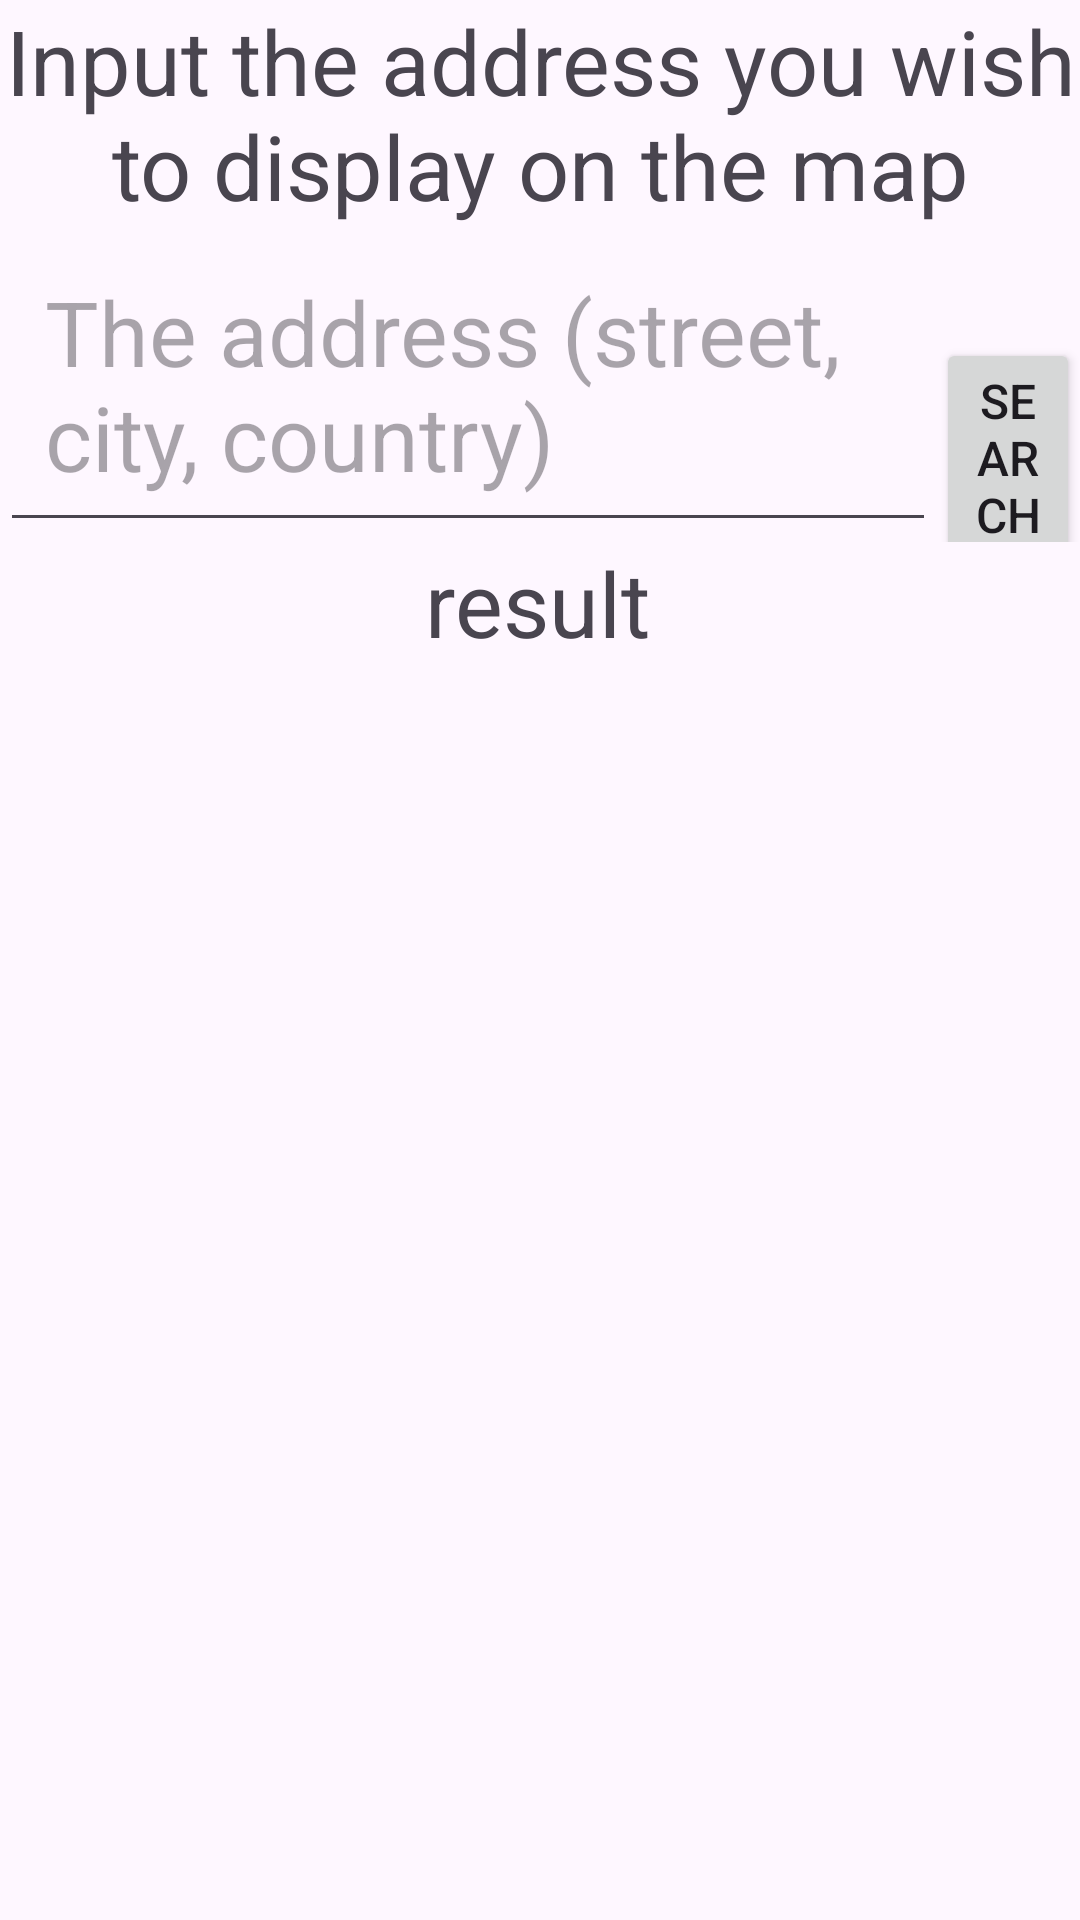

This screen was rendered from an Android layout file. Write that file and the resources it references.
<!-- AndroidManifest.xml: application theme Theme.Maps_Fragment_Example -->
<!-- res/layout/fragment_address.xml -->
<?xml version="1.0" encoding="utf-8"?>
<androidx.constraintlayout.widget.ConstraintLayout xmlns:android="http://schemas.android.com/apk/res/android"
    xmlns:app="http://schemas.android.com/apk/res-auto"
    xmlns:tools="http://schemas.android.com/tools"
    android:layout_width="match_parent"
    android:layout_height="match_parent"
    tools:context=".AddressFragment">

    
    <TextView
        android:id="@+id/tvAddressHead"
        android:layout_width="match_parent"
        android:layout_height="wrap_content"
        android:text="Input the address you wish to display on the map"
        android:textAlignment="center"
        android:textSize="30sp"
        app:layout_constraintBottom_toTopOf="@id/inputLayout"
        app:layout_constraintEnd_toEndOf="parent"
        app:layout_constraintStart_toStartOf="parent"
        app:layout_constraintTop_toTopOf="parent"
        app:layout_constraintVertical_bias="0.59000003"
        app:layout_constraintVertical_chainStyle="spread" />

    <LinearLayout
        android:id="@+id/inputLayout"
        android:layout_width="wrap_content"
        android:layout_height="wrap_content"
        android:orientation="horizontal"
        app:layout_constraintBottom_toTopOf="@id/geoResult"
        app:layout_constraintEnd_toEndOf="parent"
        app:layout_constraintHorizontal_bias="0.0"
        app:layout_constraintStart_toStartOf="parent"
        app:layout_constraintTop_toBottomOf="@+id/tvAddressHead">

        <EditText
            android:id="@+id/etAddress"
            android:layout_width="312dp"
            android:layout_height="wrap_content"
            android:hint="The address (street, city, country)"
            android:padding="15dp"
            android:textSize="30sp" />

        <Button
            android:id="@+id/searchBtn"
            android:textSize="16sp"
            android:layout_width="wrap_content"
            android:layout_height="wrap_content"
            android:text="Search" />
    </LinearLayout>

    <TextView
        android:id="@+id/geoResult"
        android:layout_width="wrap_content"
        android:layout_height="wrap_content"
        android:text="result"
        android:textSize="30sp"
        app:layout_constraintBottom_toTopOf="@+id/tvAddressHead"
        app:layout_constraintEnd_toEndOf="parent"
        app:layout_constraintHorizontal_bias="0.498"
        app:layout_constraintStart_toStartOf="parent"
        app:layout_constraintTop_toBottomOf="@id/inputLayout" />


</androidx.constraintlayout.widget.ConstraintLayout>
<!-- resources referenced by this layout -->
<resources>
  <style name="Theme.Maps_Fragment_Example" parent="Base.Theme.Maps_Fragment_Example" />
  <style name="Base.Theme.Maps_Fragment_Example" parent="Theme.Material3.DayNight.NoActionBar">
          
          
      </style>
</resources>
